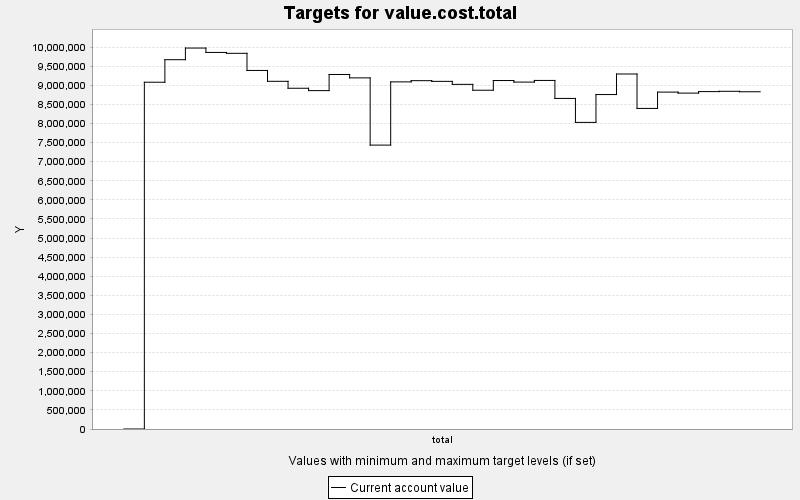

The file beside this chart, header and first rows:
TARGET, PERIOD, YEAR, PERIODWIDTH, MINIMUM, MAXIMUM, MINWEIGHT, MAXWEIGHT, CURRENT, SUMMARY
value.cost.total, 0, 0, 10.0, 0.0, 10000, 1.0, 1.0, 0.0, 0.0
value.cost.total, 1, 10, 10.0, 0.0, 10000, 1.0, 1.0, 9081087, 0.0
value.cost.total, 2, 20, 10.0, 0.0, 10000, 1.0, 1.0, 9670921, 0.0
value.cost.total, 3, 30, 10.0, 0.0, 10000, 1.0, 1.0, 9976246, 0.0
value.cost.total, 4, 40, 10.0, 0.0, 10000, 1.0, 1.0, 9861489, 0.0
value.cost.total, 5, 50, 10.0, 0.0, 10000, 1.0, 1.0, 9838360, 0.0
value.cost.total, 6, 60, 10.0, 0.0, 10000, 1.0, 1.0, 9389760, 0.0
value.cost.total, 7, 70, 10.0, 0.0, 10000, 1.0, 1.0, 9105195, 0.0
value.cost.total, 8, 80, 10.0, 0.0, 10000, 1.0, 1.0, 8923400, 0.0
value.cost.total, 9, 90, 10.0, 0.0, 10000, 1.0, 1.0, 8861475, 0.0
value.cost.total, 10, 100, 10.0, 0.0, 10000, 1.0, 1.0, 9284127, 0.0
value.cost.total, 11, 110, 10.0, 0.0, 10000, 1.0, 1.0, 9195042, 0.0
value.cost.total, 12, 120, 10.0, 0.0, 10000, 1.0, 1.0, 7434831, 0.0
value.cost.total, 13, 130, 10.0, 0.0, 10000, 1.0, 1.0, 9090298, 0.0
value.cost.total, 14, 140, 10.0, 0.0, 10000, 1.0, 1.0, 9122013, 0.0
value.cost.total, 15, 150, 10.0, 0.0, 10000, 1.0, 1.0, 9103929, 0.0
value.cost.total, 16, 160, 10.0, 0.0, 10000, 1.0, 1.0, 9025310, 0.0
value.cost.total, 17, 170, 10.0, 0.0, 10000, 1.0, 1.0, 8871404, 0.0
value.cost.total, 18, 180, 10.0, 0.0, 10000, 1.0, 1.0, 9125531, 0.0
value.cost.total, 19, 190, 10.0, 0.0, 10000, 1.0, 1.0, 9084827, 0.0
value.cost.total, 20, 200, 10.0, 0.0, 10000, 1.0, 1.0, 9127946, 0.0
value.cost.total, 21, 210, 10.0, 0.0, 10000, 1.0, 1.0, 8656964, 0.0
value.cost.total, 22, 220, 10.0, 0.0, 10000, 1.0, 1.0, 8029067, 0.0
value.cost.total, 23, 230, 10.0, 0.0, 10000, 1.0, 1.0, 8758530, 0.0
value.cost.total, 24, 240, 10.0, 0.0, 10000, 1.0, 1.0, 9296784, 0.0
value.cost.total, 25, 250, 10.0, 0.0, 10000, 1.0, 1.0, 8395096, 0.0
value.cost.total, 26, 260, 10.0, 0.0, 10000, 1.0, 1.0, 8822505, 0.0
value.cost.total, 27, 270, 10.0, 0.0, 10000, 1.0, 1.0, 8796261, 0.0
value.cost.total, 28, 280, 10.0, 0.0, 10000, 1.0, 1.0, 8835596, 0.0
value.cost.total, 29, 290, 10.0, 0.0, 10000, 1.0, 1.0, 8843465, 0.0
value.cost.total, 30, 300, 10.0, 0.0, 10000, 1.0, 1.0, 8831421, 0.0
